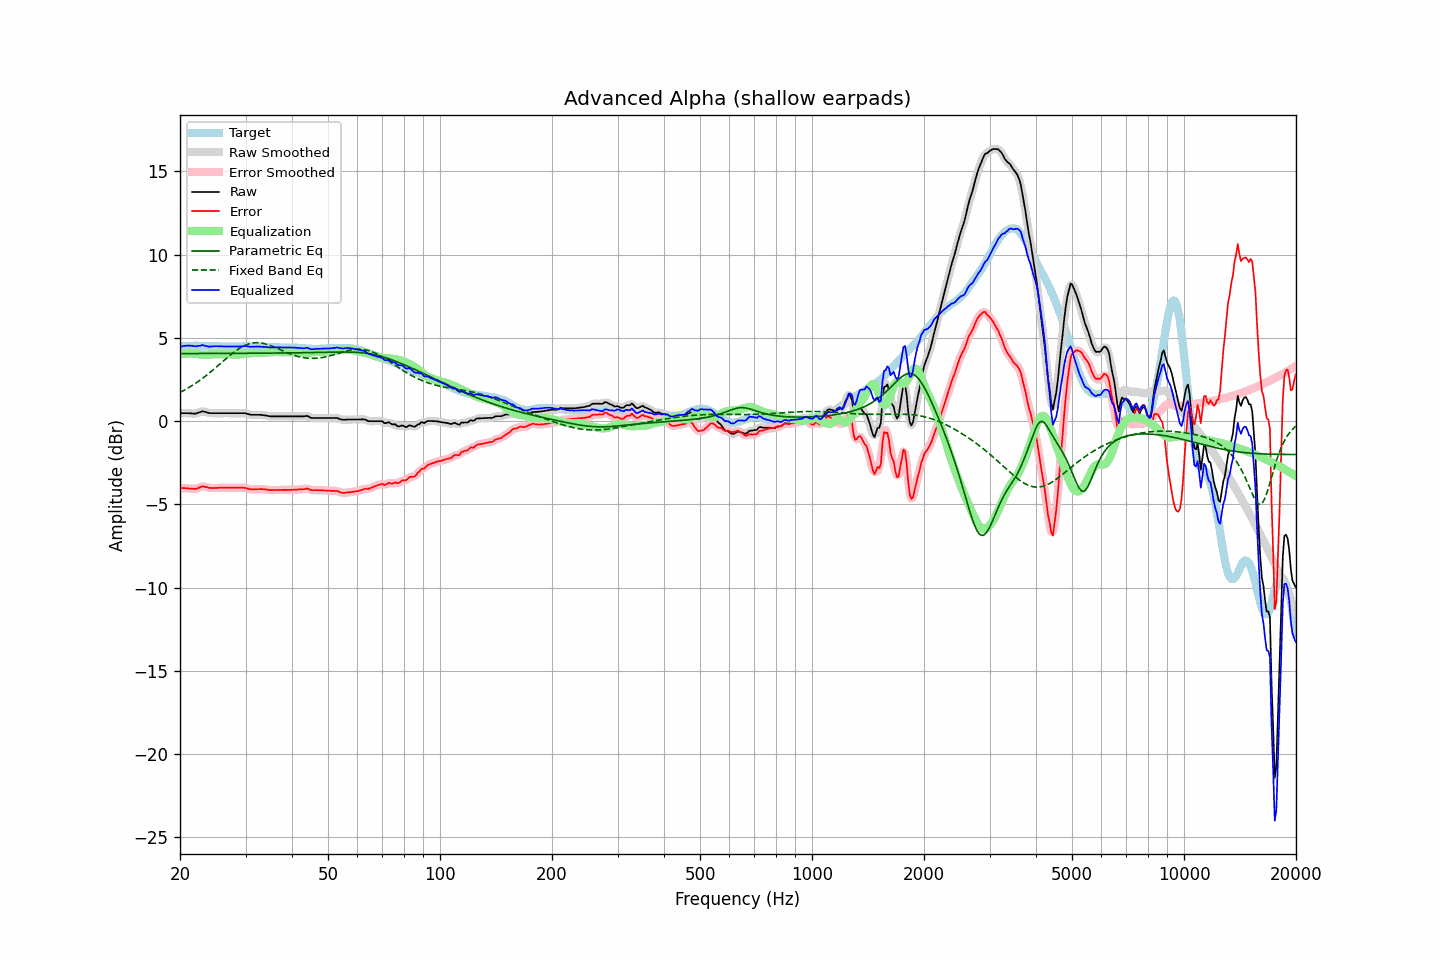

The table this chart was drawn from, first rows:
frequency, raw, error, smoothed, error_smoothed, equalization, parametric_eq, fixed_band_eq, equalized_raw, equalized_smoothed, target
20.00, 0.47, -4.01, 0.47, -4.01, 3.99, 4.05, 1.72, 4.46, 4.46, 4.48
20.20, 0.47, -4.02, 0.47, -4.02, 4.01, 4.05, 1.77, 4.48, 4.48, 4.49
20.40, 0.47, -4.03, 0.47, -4.02, 4.03, 4.05, 1.82, 4.50, 4.50, 4.50
20.61, 0.47, -4.03, 0.47, -4.03, 4.04, 4.05, 1.87, 4.52, 4.52, 4.50
20.81, 0.47, -4.04, 0.47, -4.04, 4.06, 4.05, 1.93, 4.53, 4.53, 4.51
21.02, 0.47, -4.04, 0.47, -4.04, 4.06, 4.05, 1.98, 4.53, 4.53, 4.51
21.23, 0.46, -4.06, 0.47, -4.05, 4.06, 4.05, 2.04, 4.53, 4.53, 4.52
21.44, 0.46, -4.06, 0.46, -4.06, 4.06, 4.05, 2.10, 4.53, 4.52, 4.52
21.66, 0.45, -4.07, 0.45, -4.07, 4.06, 4.05, 2.16, 4.51, 4.51, 4.52
21.87, 0.44, -4.08, 0.45, -4.07, 4.05, 4.05, 2.22, 4.49, 4.50, 4.52
22.09, 0.45, -4.07, 0.46, -4.06, 4.03, 4.05, 2.29, 4.49, 4.49, 4.53
22.31, 0.49, -4.03, 0.49, -4.04, 4.01, 4.06, 2.36, 4.51, 4.50, 4.53
22.54, 0.52, -4.00, 0.53, -3.99, 4.00, 4.06, 2.42, 4.52, 4.52, 4.52
22.76, 0.55, -3.95, 0.56, -3.95, 3.98, 4.06, 2.49, 4.53, 4.54, 4.51
22.99, 0.59, -3.91, 0.57, -3.93, 3.97, 4.06, 2.56, 4.56, 4.54, 4.51
23.22, 0.56, -3.94, 0.57, -3.93, 3.96, 4.06, 2.64, 4.53, 4.53, 4.51
23.45, 0.54, -3.95, 0.54, -3.95, 3.97, 4.06, 2.71, 4.51, 4.51, 4.50
23.69, 0.51, -3.98, 0.51, -3.98, 3.97, 4.06, 2.79, 4.49, 4.48, 4.50
23.92, 0.48, -4.01, 0.49, -4.00, 3.98, 4.06, 2.87, 4.47, 4.47, 4.49
24.16, 0.47, -4.02, 0.48, -4.02, 4.00, 4.06, 2.95, 4.47, 4.47, 4.49
24.40, 0.47, -4.02, 0.47, -4.02, 4.01, 4.06, 3.03, 4.48, 4.48, 4.49
24.65, 0.47, -4.02, 0.47, -4.02, 4.02, 4.06, 3.11, 4.49, 4.49, 4.49
24.89, 0.47, -4.02, 0.47, -4.02, 4.02, 4.06, 3.19, 4.49, 4.49, 4.49
25.14, 0.47, -4.02, 0.47, -4.02, 4.02, 4.06, 3.27, 4.49, 4.49, 4.49
25.39, 0.47, -4.01, 0.47, -4.01, 4.02, 4.06, 3.36, 4.49, 4.49, 4.48
25.65, 0.47, -4.01, 0.47, -4.01, 4.01, 4.06, 3.44, 4.48, 4.48, 4.48
25.91, 0.47, -4.01, 0.47, -4.01, 4.01, 4.06, 3.53, 4.48, 4.48, 4.48
26.16, 0.47, -4.01, 0.47, -4.01, 4.01, 4.06, 3.61, 4.48, 4.48, 4.48
26.43, 0.47, -4.01, 0.47, -4.01, 4.00, 4.06, 3.69, 4.48, 4.48, 4.48
26.69, 0.47, -4.00, 0.47, -4.00, 4.00, 4.06, 3.78, 4.48, 4.48, 4.48
26.96, 0.47, -4.00, 0.47, -4.00, 4.00, 4.06, 3.86, 4.48, 4.48, 4.48
27.23, 0.47, -4.00, 0.47, -4.00, 4.00, 4.06, 3.94, 4.48, 4.48, 4.48
27.50, 0.47, -4.00, 0.47, -4.00, 4.00, 4.06, 4.02, 4.47, 4.47, 4.48
27.77, 0.47, -4.00, 0.47, -4.00, 4.00, 4.06, 4.09, 4.47, 4.47, 4.47
28.05, 0.47, -4.00, 0.47, -4.00, 4.00, 4.06, 4.17, 4.47, 4.47, 4.47
28.33, 0.47, -4.00, 0.47, -4.00, 4.00, 4.07, 4.24, 4.47, 4.47, 4.47
28.62, 0.47, -4.00, 0.47, -4.00, 4.00, 4.07, 4.30, 4.47, 4.47, 4.47
28.90, 0.47, -4.01, 0.47, -4.00, 4.00, 4.07, 4.37, 4.47, 4.47, 4.48
29.19, 0.47, -4.01, 0.47, -4.01, 4.01, 4.07, 4.42, 4.48, 4.48, 4.48
29.48, 0.47, -4.01, 0.48, -4.01, 4.01, 4.07, 4.48, 4.49, 4.49, 4.48
29.78, 0.47, -4.01, 0.47, -4.01, 4.03, 4.07, 4.53, 4.50, 4.50, 4.49
30.08, 0.46, -4.02, 0.46, -4.03, 4.04, 4.07, 4.57, 4.51, 4.50, 4.49
30.38, 0.43, -4.05, 0.43, -4.05, 4.06, 4.07, 4.61, 4.49, 4.49, 4.48
30.68, 0.40, -4.08, 0.40, -4.08, 4.07, 4.07, 4.64, 4.47, 4.47, 4.48
30.99, 0.37, -4.11, 0.38, -4.10, 4.08, 4.07, 4.66, 4.46, 4.46, 4.48
31.30, 0.37, -4.11, 0.37, -4.11, 4.09, 4.07, 4.68, 4.47, 4.46, 4.48
31.61, 0.37, -4.11, 0.37, -4.11, 4.10, 4.07, 4.70, 4.47, 4.47, 4.48
31.93, 0.37, -4.10, 0.37, -4.10, 4.10, 4.07, 4.70, 4.47, 4.47, 4.48
32.24, 0.37, -4.09, 0.37, -4.10, 4.10, 4.07, 4.71, 4.47, 4.47, 4.47
32.57, 0.37, -4.09, 0.37, -4.09, 4.10, 4.07, 4.70, 4.47, 4.47, 4.46
32.89, 0.37, -4.09, 0.37, -4.09, 4.10, 4.07, 4.69, 4.47, 4.47, 4.46
33.22, 0.36, -4.09, 0.36, -4.09, 4.10, 4.08, 4.68, 4.46, 4.46, 4.45
33.55, 0.35, -4.10, 0.35, -4.09, 4.10, 4.08, 4.66, 4.45, 4.45, 4.45
33.89, 0.33, -4.10, 0.34, -4.10, 4.11, 4.08, 4.63, 4.44, 4.45, 4.44
34.23, 0.32, -4.11, 0.32, -4.12, 4.12, 4.08, 4.61, 4.44, 4.44, 4.44
34.57, 0.30, -4.13, 0.30, -4.13, 4.13, 4.08, 4.58, 4.43, 4.43, 4.43
34.92, 0.28, -4.15, 0.29, -4.14, 4.13, 4.08, 4.54, 4.42, 4.42, 4.43
35.27, 0.28, -4.15, 0.28, -4.15, 4.14, 4.08, 4.50, 4.42, 4.42, 4.43
35.62, 0.28, -4.14, 0.28, -4.15, 4.14, 4.08, 4.47, 4.42, 4.42, 4.43
35.97, 0.28, -4.14, 0.28, -4.14, 4.14, 4.08, 4.43, 4.43, 4.43, 4.42
... 635 more rows
